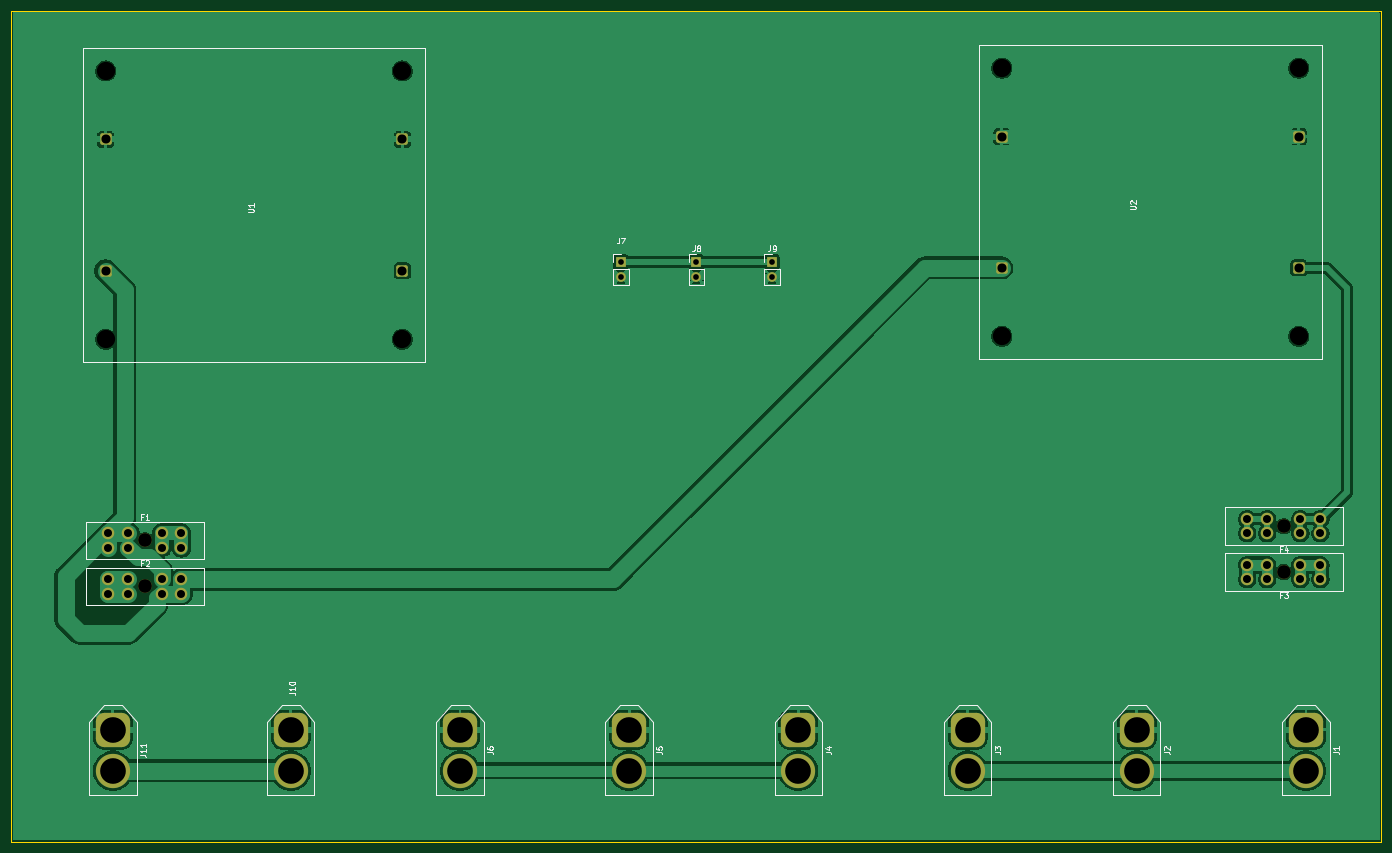
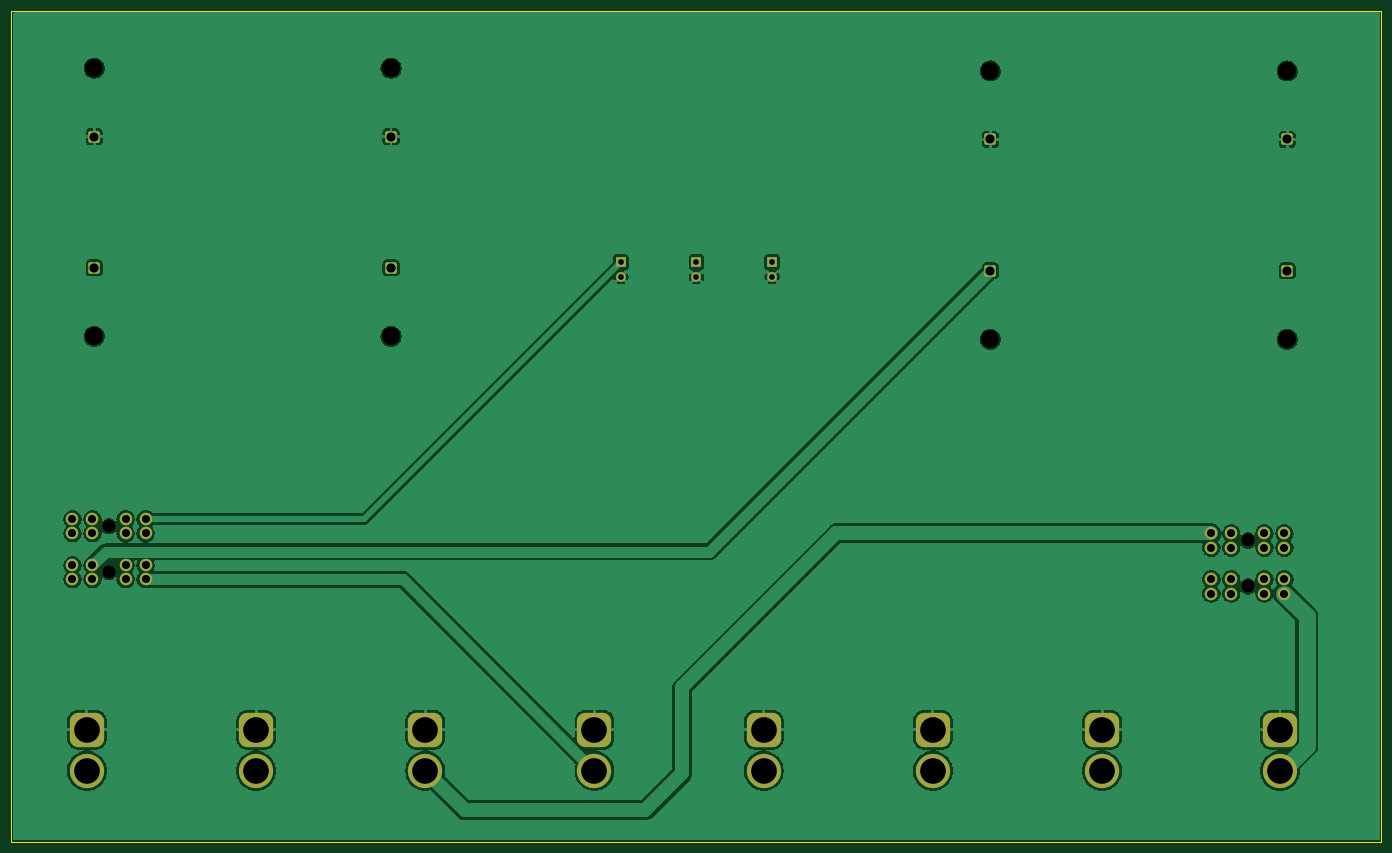
Circuit board: 11 layer files. Board 240.0 x 145.5 mm.
- bottom_copper: week2_q3-B_Cu.gbr (120483 bytes)
- bottom_mask: week2_q3-B_Mask.gbr (3755 bytes)
- paste: week2_q3-B_Paste.gbr (453 bytes)
- bottom_silk: week2_q3-B_Silkscreen.gbr (454 bytes)
- outline: week2_q3-Edge_Cuts.gbr (607 bytes)
- top_copper: week2_q3-F_Cu.gbr (109322 bytes)
- top_mask: week2_q3-F_Mask.gbr (3755 bytes)
- paste: week2_q3-F_Paste.gbr (453 bytes)
- top_silk: week2_q3-F_Silkscreen.gbr (19723 bytes)
- drill: week2_q3-NPTH-drl.gbr (960 bytes)
- drill: week2_q3-PTH-drl.gbr (2615 bytes)

=== bottom_copper: week2_q3-B_Cu.gbr (120483 bytes, source omitted) ===
=== bottom_mask: week2_q3-B_Mask.gbr ===
%TF.GenerationSoftware,KiCad,Pcbnew,10.0.4*%
%TF.CreationDate,2026-07-28T22:20:59+05:30*%
%TF.ProjectId,week2_q3,7765656b-325f-4713-932e-6b696361645f,rev?*%
%TF.SameCoordinates,Original*%
%TF.FileFunction,Soldermask,Bot*%
%TF.FilePolarity,Negative*%
%FSLAX46Y46*%
G04 Gerber Fmt 4.6, Leading zero omitted, Abs format (unit mm)*
G04 Created by KiCad (PCBNEW 10.0.4) date 2026-07-28 22:20:59*
%MOMM*%
%LPD*%
G01*
G04 APERTURE LIST*
G04 Aperture macros list*
%AMRoundRect*
0 Rectangle with rounded corners*
0 $1 Rounding radius*
0 $2 $3 $4 $5 $6 $7 $8 $9 X,Y pos of 4 corners*
0 Add a 4 corners polygon primitive as box body*
4,1,4,$2,$3,$4,$5,$6,$7,$8,$9,$2,$3,0*
0 Add four circle primitives for the rounded corners*
1,1,$1+$1,$2,$3*
1,1,$1+$1,$4,$5*
1,1,$1+$1,$6,$7*
1,1,$1+$1,$8,$9*
0 Add four rect primitives between the rounded corners*
20,1,$1+$1,$2,$3,$4,$5,0*
20,1,$1+$1,$4,$5,$6,$7,0*
20,1,$1+$1,$6,$7,$8,$9,0*
20,1,$1+$1,$8,$9,$2,$3,0*%
G04 Aperture macros list end*
%ADD10RoundRect,1.500000X-1.500000X1.500000X-1.500000X-1.500000X1.500000X-1.500000X1.500000X1.500000X0*%
%ADD11C,6.000000*%
%ADD12R,1.700000X1.700000*%
%ADD13C,1.700000*%
%ADD14C,2.400000*%
%ADD15C,2.200000*%
%ADD16RoundRect,0.190500X0.444500X-0.444500X0.444500X0.444500X-0.444500X0.444500X-0.444500X-0.444500X0*%
%ADD17RoundRect,0.300000X0.700000X-0.700000X0.700000X0.700000X-0.700000X0.700000X-0.700000X-0.700000X0*%
G04 APERTURE END LIST*
D10*
%TO.C,J1*%
X248279071Y-143400000D03*
D11*
X248279071Y-150600000D03*
%TD*%
D10*
%TO.C,J2*%
X218639535Y-143400000D03*
D11*
X218639535Y-150600000D03*
%TD*%
D10*
%TO.C,J3*%
X189000000Y-143400000D03*
D11*
X189000000Y-150600000D03*
%TD*%
D10*
%TO.C,J4*%
X159360464Y-143400000D03*
D11*
X159360464Y-150600000D03*
%TD*%
D10*
%TO.C,J5*%
X129720928Y-143400000D03*
D11*
X129720928Y-150600000D03*
%TD*%
D10*
%TO.C,J6*%
X100081392Y-143400000D03*
D11*
X100081392Y-150600000D03*
%TD*%
D10*
%TO.C,J11*%
X39279071Y-143400000D03*
D11*
X39279071Y-150600000D03*
%TD*%
D12*
%TO.C,J7*%
X128250000Y-61500000D03*
D13*
X128250000Y-64040000D03*
%TD*%
D12*
%TO.C,J8*%
X141500000Y-61500000D03*
D13*
X141500000Y-64040000D03*
%TD*%
D12*
%TO.C,J9*%
X154750000Y-61500000D03*
D13*
X154750000Y-64040000D03*
%TD*%
D14*
%TO.C,F3*%
X244400000Y-115800000D03*
D15*
X250800000Y-117050000D03*
X250800000Y-114550000D03*
X247300000Y-117050000D03*
X247300000Y-114550000D03*
X241500000Y-117050000D03*
X241500000Y-114550000D03*
X238000000Y-117050000D03*
X238000000Y-114550000D03*
%TD*%
D14*
%TO.C,F2*%
X44900000Y-118300000D03*
D15*
X38500000Y-117050000D03*
X38500000Y-119550000D03*
X42000000Y-117050000D03*
X42000000Y-119550000D03*
X47800000Y-117050000D03*
X47800000Y-119550000D03*
X51300000Y-117050000D03*
X51300000Y-119550000D03*
%TD*%
D14*
%TO.C,F1*%
X44900000Y-110250000D03*
D15*
X38500000Y-109000000D03*
X38500000Y-111500000D03*
X42000000Y-109000000D03*
X42000000Y-111500000D03*
X47800000Y-109000000D03*
X47800000Y-111500000D03*
X51300000Y-109000000D03*
X51300000Y-111500000D03*
%TD*%
D14*
%TO.C,F4*%
X244400000Y-107750000D03*
D15*
X250800000Y-109000000D03*
X250800000Y-106500000D03*
X247300000Y-109000000D03*
X247300000Y-106500000D03*
X241500000Y-109000000D03*
X241500000Y-106500000D03*
X238000000Y-109000000D03*
X238000000Y-106500000D03*
%TD*%
D16*
%TO.C,U2*%
X195000000Y-74500000D03*
X247000000Y-74500000D03*
X195000000Y-27500000D03*
X247000000Y-27500000D03*
D17*
X195000000Y-62500000D03*
X195000000Y-39500000D03*
X247000000Y-39500000D03*
X247000000Y-62500000D03*
%TD*%
D16*
%TO.C,U1*%
X38000000Y-75000000D03*
X90000000Y-75000000D03*
X38000000Y-28000000D03*
X90000000Y-28000000D03*
D17*
X38000000Y-63000000D03*
X38000000Y-40000000D03*
X90000000Y-40000000D03*
X90000000Y-63000000D03*
%TD*%
D10*
%TO.C,J10*%
X70441857Y-143400000D03*
D11*
X70441857Y-150600000D03*
%TD*%
M02*

=== paste: week2_q3-B_Paste.gbr ===
%TF.GenerationSoftware,KiCad,Pcbnew,10.0.4*%
%TF.CreationDate,2026-07-28T22:20:59+05:30*%
%TF.ProjectId,week2_q3,7765656b-325f-4713-932e-6b696361645f,rev?*%
%TF.SameCoordinates,Original*%
%TF.FileFunction,Paste,Bot*%
%TF.FilePolarity,Positive*%
%FSLAX46Y46*%
G04 Gerber Fmt 4.6, Leading zero omitted, Abs format (unit mm)*
G04 Created by KiCad (PCBNEW 10.0.4) date 2026-07-28 22:20:59*
%MOMM*%
%LPD*%
G01*
G04 APERTURE LIST*
G04 APERTURE END LIST*
M02*

=== bottom_silk: week2_q3-B_Silkscreen.gbr ===
%TF.GenerationSoftware,KiCad,Pcbnew,10.0.4*%
%TF.CreationDate,2026-07-28T22:20:59+05:30*%
%TF.ProjectId,week2_q3,7765656b-325f-4713-932e-6b696361645f,rev?*%
%TF.SameCoordinates,Original*%
%TF.FileFunction,Legend,Bot*%
%TF.FilePolarity,Positive*%
%FSLAX46Y46*%
G04 Gerber Fmt 4.6, Leading zero omitted, Abs format (unit mm)*
G04 Created by KiCad (PCBNEW 10.0.4) date 2026-07-28 22:20:59*
%MOMM*%
%LPD*%
G01*
G04 APERTURE LIST*
G04 APERTURE END LIST*
M02*

=== outline: week2_q3-Edge_Cuts.gbr ===
%TF.GenerationSoftware,KiCad,Pcbnew,10.0.4*%
%TF.CreationDate,2026-07-28T22:20:59+05:30*%
%TF.ProjectId,week2_q3,7765656b-325f-4713-932e-6b696361645f,rev?*%
%TF.SameCoordinates,Original*%
%TF.FileFunction,Profile,NP*%
%FSLAX46Y46*%
G04 Gerber Fmt 4.6, Leading zero omitted, Abs format (unit mm)*
G04 Created by KiCad (PCBNEW 10.0.4) date 2026-07-28 22:20:59*
%MOMM*%
%LPD*%
G01*
G04 APERTURE LIST*
%TA.AperFunction,Profile*%
%ADD10C,0.050000*%
%TD*%
G04 APERTURE END LIST*
D10*
X21500000Y-17500000D02*
X261500000Y-17500000D01*
X261500000Y-163000000D01*
X21500000Y-163000000D01*
X21500000Y-17500000D01*
M02*

=== top_copper: week2_q3-F_Cu.gbr (109322 bytes, source omitted) ===
=== top_mask: week2_q3-F_Mask.gbr ===
%TF.GenerationSoftware,KiCad,Pcbnew,10.0.4*%
%TF.CreationDate,2026-07-28T22:20:59+05:30*%
%TF.ProjectId,week2_q3,7765656b-325f-4713-932e-6b696361645f,rev?*%
%TF.SameCoordinates,Original*%
%TF.FileFunction,Soldermask,Top*%
%TF.FilePolarity,Negative*%
%FSLAX46Y46*%
G04 Gerber Fmt 4.6, Leading zero omitted, Abs format (unit mm)*
G04 Created by KiCad (PCBNEW 10.0.4) date 2026-07-28 22:20:59*
%MOMM*%
%LPD*%
G01*
G04 APERTURE LIST*
G04 Aperture macros list*
%AMRoundRect*
0 Rectangle with rounded corners*
0 $1 Rounding radius*
0 $2 $3 $4 $5 $6 $7 $8 $9 X,Y pos of 4 corners*
0 Add a 4 corners polygon primitive as box body*
4,1,4,$2,$3,$4,$5,$6,$7,$8,$9,$2,$3,0*
0 Add four circle primitives for the rounded corners*
1,1,$1+$1,$2,$3*
1,1,$1+$1,$4,$5*
1,1,$1+$1,$6,$7*
1,1,$1+$1,$8,$9*
0 Add four rect primitives between the rounded corners*
20,1,$1+$1,$2,$3,$4,$5,0*
20,1,$1+$1,$4,$5,$6,$7,0*
20,1,$1+$1,$6,$7,$8,$9,0*
20,1,$1+$1,$8,$9,$2,$3,0*%
G04 Aperture macros list end*
%ADD10RoundRect,1.500000X-1.500000X1.500000X-1.500000X-1.500000X1.500000X-1.500000X1.500000X1.500000X0*%
%ADD11C,6.000000*%
%ADD12R,1.700000X1.700000*%
%ADD13C,1.700000*%
%ADD14C,2.400000*%
%ADD15C,2.200000*%
%ADD16RoundRect,0.190500X0.444500X-0.444500X0.444500X0.444500X-0.444500X0.444500X-0.444500X-0.444500X0*%
%ADD17RoundRect,0.300000X0.700000X-0.700000X0.700000X0.700000X-0.700000X0.700000X-0.700000X-0.700000X0*%
G04 APERTURE END LIST*
D10*
%TO.C,J1*%
X248279071Y-143400000D03*
D11*
X248279071Y-150600000D03*
%TD*%
D10*
%TO.C,J2*%
X218639535Y-143400000D03*
D11*
X218639535Y-150600000D03*
%TD*%
D10*
%TO.C,J3*%
X189000000Y-143400000D03*
D11*
X189000000Y-150600000D03*
%TD*%
D10*
%TO.C,J4*%
X159360464Y-143400000D03*
D11*
X159360464Y-150600000D03*
%TD*%
D10*
%TO.C,J5*%
X129720928Y-143400000D03*
D11*
X129720928Y-150600000D03*
%TD*%
D10*
%TO.C,J6*%
X100081392Y-143400000D03*
D11*
X100081392Y-150600000D03*
%TD*%
D10*
%TO.C,J11*%
X39279071Y-143400000D03*
D11*
X39279071Y-150600000D03*
%TD*%
D12*
%TO.C,J7*%
X128250000Y-61500000D03*
D13*
X128250000Y-64040000D03*
%TD*%
D12*
%TO.C,J8*%
X141500000Y-61500000D03*
D13*
X141500000Y-64040000D03*
%TD*%
D12*
%TO.C,J9*%
X154750000Y-61500000D03*
D13*
X154750000Y-64040000D03*
%TD*%
D14*
%TO.C,F3*%
X244400000Y-115800000D03*
D15*
X250800000Y-117050000D03*
X250800000Y-114550000D03*
X247300000Y-117050000D03*
X247300000Y-114550000D03*
X241500000Y-117050000D03*
X241500000Y-114550000D03*
X238000000Y-117050000D03*
X238000000Y-114550000D03*
%TD*%
D14*
%TO.C,F2*%
X44900000Y-118300000D03*
D15*
X38500000Y-117050000D03*
X38500000Y-119550000D03*
X42000000Y-117050000D03*
X42000000Y-119550000D03*
X47800000Y-117050000D03*
X47800000Y-119550000D03*
X51300000Y-117050000D03*
X51300000Y-119550000D03*
%TD*%
D14*
%TO.C,F1*%
X44900000Y-110250000D03*
D15*
X38500000Y-109000000D03*
X38500000Y-111500000D03*
X42000000Y-109000000D03*
X42000000Y-111500000D03*
X47800000Y-109000000D03*
X47800000Y-111500000D03*
X51300000Y-109000000D03*
X51300000Y-111500000D03*
%TD*%
D14*
%TO.C,F4*%
X244400000Y-107750000D03*
D15*
X250800000Y-109000000D03*
X250800000Y-106500000D03*
X247300000Y-109000000D03*
X247300000Y-106500000D03*
X241500000Y-109000000D03*
X241500000Y-106500000D03*
X238000000Y-109000000D03*
X238000000Y-106500000D03*
%TD*%
D16*
%TO.C,U2*%
X195000000Y-74500000D03*
X247000000Y-74500000D03*
X195000000Y-27500000D03*
X247000000Y-27500000D03*
D17*
X195000000Y-62500000D03*
X195000000Y-39500000D03*
X247000000Y-39500000D03*
X247000000Y-62500000D03*
%TD*%
D16*
%TO.C,U1*%
X38000000Y-75000000D03*
X90000000Y-75000000D03*
X38000000Y-28000000D03*
X90000000Y-28000000D03*
D17*
X38000000Y-63000000D03*
X38000000Y-40000000D03*
X90000000Y-40000000D03*
X90000000Y-63000000D03*
%TD*%
D10*
%TO.C,J10*%
X70441857Y-143400000D03*
D11*
X70441857Y-150600000D03*
%TD*%
M02*

=== paste: week2_q3-F_Paste.gbr ===
%TF.GenerationSoftware,KiCad,Pcbnew,10.0.4*%
%TF.CreationDate,2026-07-28T22:20:59+05:30*%
%TF.ProjectId,week2_q3,7765656b-325f-4713-932e-6b696361645f,rev?*%
%TF.SameCoordinates,Original*%
%TF.FileFunction,Paste,Top*%
%TF.FilePolarity,Positive*%
%FSLAX46Y46*%
G04 Gerber Fmt 4.6, Leading zero omitted, Abs format (unit mm)*
G04 Created by KiCad (PCBNEW 10.0.4) date 2026-07-28 22:20:59*
%MOMM*%
%LPD*%
G01*
G04 APERTURE LIST*
G04 APERTURE END LIST*
M02*

=== top_silk: week2_q3-F_Silkscreen.gbr (19723 bytes, source omitted) ===
=== drill: week2_q3-NPTH-drl.gbr ===
%TF.GenerationSoftware,KiCad,Pcbnew,10.0.4*%
%TF.CreationDate,2026-07-28T22:21:41+05:30*%
%TF.ProjectId,week2_q3,7765656b-325f-4713-932e-6b696361645f,rev?*%
%TF.SameCoordinates,Original*%
%TF.FileFunction,NonPlated,1,2,NPTH,Drill*%
%TF.FilePolarity,Positive*%
%FSLAX46Y46*%
G04 Gerber Fmt 4.6, Leading zero omitted, Abs format (unit mm)*
G04 Created by KiCad (PCBNEW 10.0.4) date 2026-07-28 22:21:41*
%MOMM*%
%LPD*%
G01*
G04 APERTURE LIST*
%TA.AperFunction,ComponentDrill*%
%ADD10C,2.400000*%
%TD*%
%TA.AperFunction,ComponentDrill*%
%ADD11C,3.200000*%
%TD*%
G04 APERTURE END LIST*
D10*
%TO.C,F1*%
X44900000Y-110250000D03*
%TO.C,F2*%
X44900000Y-118300000D03*
%TO.C,F4*%
X244400000Y-107750000D03*
%TO.C,F3*%
X244400000Y-115800000D03*
D11*
%TO.C,U1*%
X38000000Y-28000000D03*
X38000000Y-75000000D03*
X90000000Y-28000000D03*
X90000000Y-75000000D03*
%TO.C,U2*%
X195000000Y-27500000D03*
X195000000Y-74500000D03*
X247000000Y-27500000D03*
X247000000Y-74500000D03*
M02*

=== drill: week2_q3-PTH-drl.gbr ===
%TF.GenerationSoftware,KiCad,Pcbnew,10.0.4*%
%TF.CreationDate,2026-07-28T22:21:41+05:30*%
%TF.ProjectId,week2_q3,7765656b-325f-4713-932e-6b696361645f,rev?*%
%TF.SameCoordinates,Original*%
%TF.FileFunction,Plated,1,2,PTH,Drill*%
%TF.FilePolarity,Positive*%
%FSLAX46Y46*%
G04 Gerber Fmt 4.6, Leading zero omitted, Abs format (unit mm)*
G04 Created by KiCad (PCBNEW 10.0.4) date 2026-07-28 22:21:41*
%MOMM*%
%LPD*%
G01*
G04 APERTURE LIST*
%TA.AperFunction,ComponentDrill*%
%ADD10C,1.000000*%
%TD*%
%TA.AperFunction,ComponentDrill*%
%ADD11C,1.400000*%
%TD*%
%TA.AperFunction,ComponentDrill*%
%ADD12C,1.600000*%
%TD*%
%TA.AperFunction,ComponentDrill*%
%ADD13C,4.500000*%
%TD*%
G04 APERTURE END LIST*
D10*
%TO.C,J7*%
X128250000Y-61500000D03*
X128250000Y-64040000D03*
%TO.C,J8*%
X141500000Y-61500000D03*
X141500000Y-64040000D03*
%TO.C,J9*%
X154750000Y-61500000D03*
X154750000Y-64040000D03*
D11*
%TO.C,F1*%
X38500000Y-109000000D03*
X38500000Y-111500000D03*
%TO.C,F2*%
X38500000Y-117050000D03*
X38500000Y-119550000D03*
%TO.C,F1*%
X42000000Y-109000000D03*
X42000000Y-111500000D03*
%TO.C,F2*%
X42000000Y-117050000D03*
X42000000Y-119550000D03*
%TO.C,F1*%
X47800000Y-109000000D03*
X47800000Y-111500000D03*
%TO.C,F2*%
X47800000Y-117050000D03*
X47800000Y-119550000D03*
%TO.C,F1*%
X51300000Y-109000000D03*
X51300000Y-111500000D03*
%TO.C,F2*%
X51300000Y-117050000D03*
X51300000Y-119550000D03*
%TO.C,F4*%
X238000000Y-106500000D03*
X238000000Y-109000000D03*
%TO.C,F3*%
X238000000Y-114550000D03*
X238000000Y-117050000D03*
%TO.C,F4*%
X241500000Y-106500000D03*
X241500000Y-109000000D03*
%TO.C,F3*%
X241500000Y-114550000D03*
X241500000Y-117050000D03*
%TO.C,F4*%
X247300000Y-106500000D03*
X247300000Y-109000000D03*
%TO.C,F3*%
X247300000Y-114550000D03*
X247300000Y-117050000D03*
%TO.C,F4*%
X250800000Y-106500000D03*
X250800000Y-109000000D03*
%TO.C,F3*%
X250800000Y-114550000D03*
X250800000Y-117050000D03*
D12*
%TO.C,U1*%
X38000000Y-40000000D03*
X38000000Y-63000000D03*
X90000000Y-40000000D03*
X90000000Y-63000000D03*
%TO.C,U2*%
X195000000Y-39500000D03*
X195000000Y-62500000D03*
X247000000Y-39500000D03*
X247000000Y-62500000D03*
D13*
%TO.C,J11*%
X39279071Y-143400000D03*
X39279071Y-150600000D03*
%TO.C,J10*%
X70441857Y-143400000D03*
X70441857Y-150600000D03*
%TO.C,J6*%
X100081392Y-143400000D03*
X100081392Y-150600000D03*
%TO.C,J5*%
X129720928Y-143400000D03*
X129720928Y-150600000D03*
%TO.C,J4*%
X159360464Y-143400000D03*
X159360464Y-150600000D03*
%TO.C,J3*%
X189000000Y-143400000D03*
X189000000Y-150600000D03*
%TO.C,J2*%
X218639535Y-143400000D03*
X218639535Y-150600000D03*
%TO.C,J1*%
X248279071Y-143400000D03*
X248279071Y-150600000D03*
M02*
